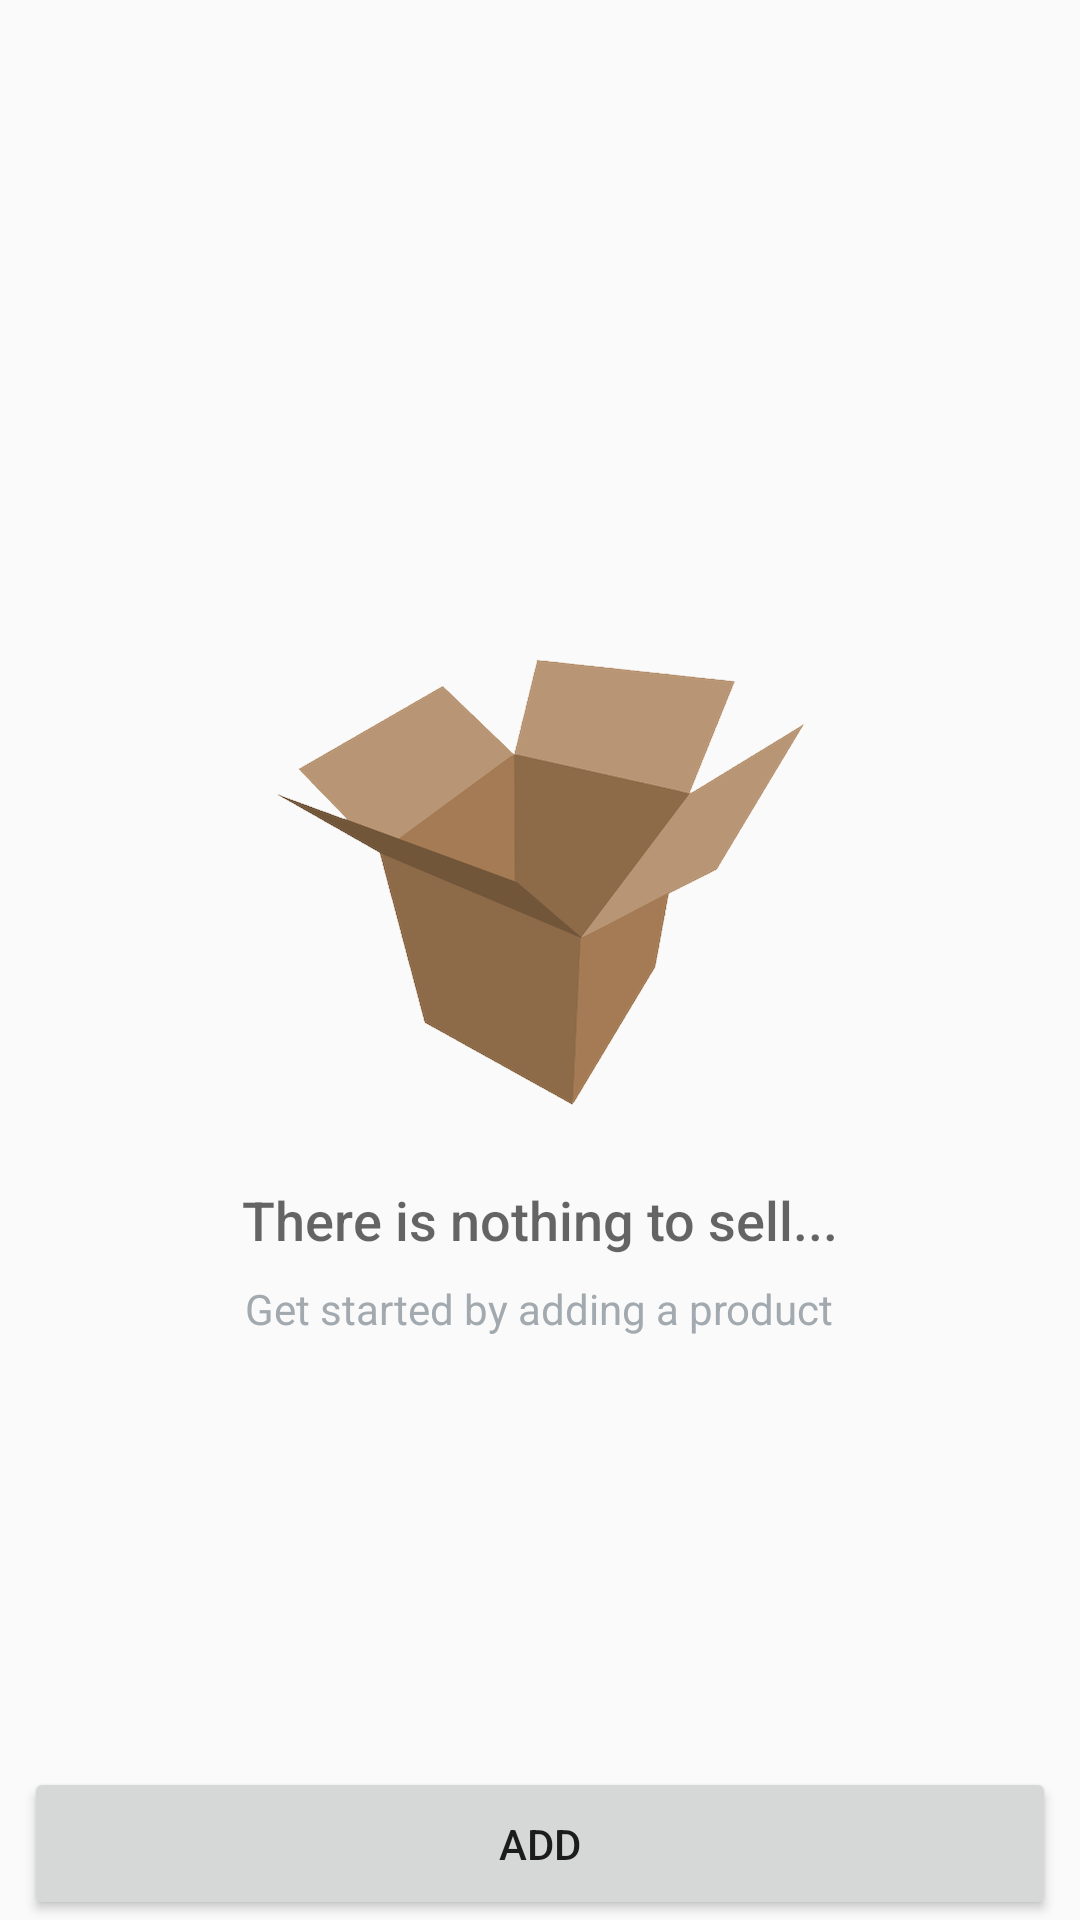

Layout XML and referenced resources for this Android screen:
<!-- AndroidManifest.xml: application theme AppTheme -->
<!-- res/layout/activity_catalog.xml -->
<?xml version="1.0" encoding="utf-8"?>
<RelativeLayout
    xmlns:android="http://schemas.android.com/apk/res/android"
    xmlns:tools="http://schemas.android.com/tools"
    android:id="@+id/activity_catalog"
    android:layout_width="match_parent"
    android:layout_height="match_parent"
    tools:context="se.sugarest.jane.ursviksinventory.CatalogActivity">

    <ListView
        android:id="@+id/list_view_inventory"
        android:layout_width="match_parent"
        android:layout_height="match_parent"
        android:layout_above="@+id/button_add_inventory"/>

    <RelativeLayout
        android:id="@+id/empty_view"
        android:layout_width="wrap_content"
        android:layout_height="wrap_content"
        android:layout_centerInParent="true">

        <ImageView
            android:id="@+id/empty_box_image"
            android:layout_width="wrap_content"
            android:layout_height="wrap_content"
            android:layout_centerHorizontal="true"
            android:src="@drawable/empty_box"/>

        <TextView
            android:id="@+id/empty_title_text"
            android:layout_width="wrap_content"
            android:layout_height="wrap_content"
            android:layout_below="@id/empty_box_image"
            android:layout_centerHorizontal="true"
            android:fontFamily="sans-serif-medium"
            android:text="@string/empty_view_title_text"
            android:textAppearance="?android:textAppearanceMedium"/>

        <TextView
            android:id="@+id/empty_subtitle_text"
            android:layout_width="wrap_content"
            android:layout_height="wrap_content"
            android:layout_below="@id/empty_title_text"
            android:layout_centerHorizontal="true"
            android:fontFamily="sans-serif"
            android:paddingTop="8dp"
            android:text="@string/empty_view_subtitle_text"
            android:textAppearance="?android:textAppearanceSmall"
            android:textColor="#A2AAB0"/>

    </RelativeLayout>

    <Button
        android:id="@+id/button_add_inventory"
        android:layout_width="match_parent"
        android:layout_height="wrap_content"
        android:layout_alignParentBottom="true"
        android:layout_marginLeft="8dp"
        android:layout_marginRight="8dp"
        android:padding="16dp"
        android:text="@string/button_text_add_inventory"/>

</RelativeLayout>
<!-- resources referenced by this layout -->
<resources>
  <!-- drawable empty_box: png bitmap (drawable-hdpi, 13044 bytes) -->
  <string name="button_text_add_inventory">ADD</string>
  <string name="empty_view_subtitle_text">Get started by adding a product</string>
  <string name="empty_view_title_text">There is nothing to sell...</string>
  <style name="AppTheme" parent="Theme.AppCompat.Light.DarkActionBar">
          
          <item name="colorPrimary">@color/colorPrimary</item>
          <item name="colorPrimaryDark">@color/colorPrimaryDark</item>
          <item name="colorAccent">@color/colorAccent</item>
      </style>
  <color name="colorPrimary">#2D3640</color>
  <color name="colorPrimaryDark">#394450</color>
  <color name="colorAccent">#5D4037</color>
</resources>
